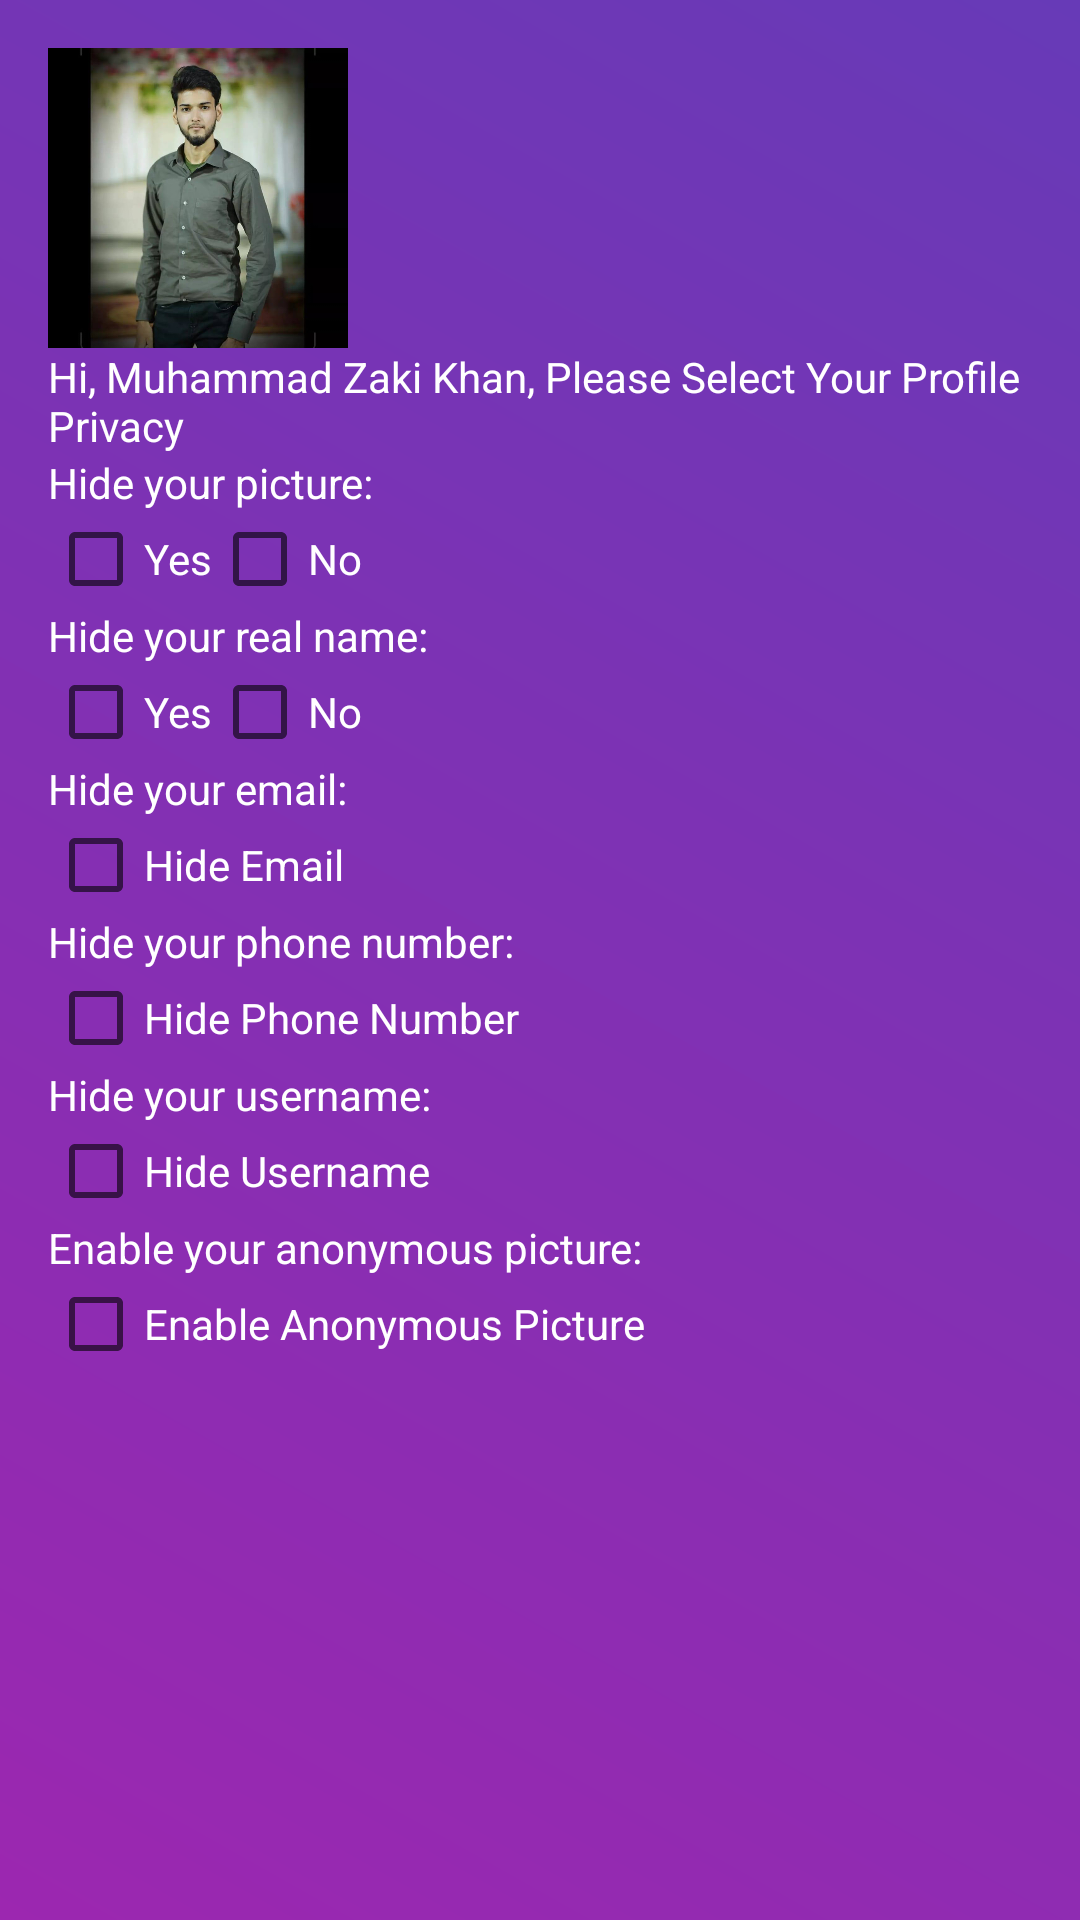

Produce the Android XML layout that renders to this screen, including the resource entries it uses.
<!-- AndroidManifest.xml: application theme Theme.MssqlConnectivity -->
<!-- res/layout/activity_privacy.xml -->
<?xml version="1.0" encoding="utf-8"?>
<LinearLayout xmlns:android="http://schemas.android.com/apk/res/android"
    xmlns:tools="http://schemas.android.com/tools"
    android:layout_width="match_parent"
    android:layout_height="match_parent"
    android:orientation="vertical"
    android:padding="16dp"
    android:background="@drawable/purple_gradient_bg"
    tools:context=".Privacy">

    <ImageView
        android:layout_width="100dp"
        android:layout_height="100dp"
        android:src="@drawable/profile"
        />
    <TextView
        android:layout_width="match_parent"
        android:layout_height="wrap_content"
        android:textColor="#fff"
        android:text="Hi, Muhammad Zaki Khan, Please Select Your Profile Privacy"/>
    
    <TextView
        android:layout_width="wrap_content"
        android:layout_height="wrap_content"
        android:textColor="#fff"
        android:text="Hide your picture:" />

    <LinearLayout
        android:layout_width="match_parent"
        android:layout_height="wrap_content"
        android:orientation="horizontal">

        <CheckBox
            android:id="@+id/cb_hide_pic_yes"
            android:layout_width="wrap_content"
            android:layout_height="wrap_content"
            android:textColor="#fff"
            android:text="Yes" />

        <CheckBox
            android:id="@+id/cb_hide_pic_no"
            android:layout_width="wrap_content"
            android:layout_height="wrap_content"
            android:textColor="#fff"
            android:text="No" />
    </LinearLayout>

    
    <TextView
        android:layout_width="wrap_content"
        android:layout_height="wrap_content"
        android:textColor="#fff"
        android:text="Hide your real name:" />

    <LinearLayout
        android:layout_width="match_parent"
        android:layout_height="wrap_content"
        android:orientation="horizontal">

        <CheckBox
            android:id="@+id/cb_hide_name_yes"
            android:layout_width="wrap_content"
            android:layout_height="wrap_content"
            android:textColor="#fff"
            android:text="Yes" />

        <CheckBox
            android:id="@+id/cb_hide_name_no"
            android:layout_width="wrap_content"
            android:layout_height="wrap_content"
            android:textColor="#fff"
            android:text="No" />
    </LinearLayout>

    
    <TextView
        android:layout_width="wrap_content"
        android:layout_height="wrap_content"
        android:textColor="#fff"
        android:text="Hide your email:" />

    <CheckBox
        android:id="@+id/cb_hide_email"
        android:layout_width="match_parent"
        android:layout_height="wrap_content"
        android:textColor="#fff"
        android:text="Hide Email" />

    
    <TextView
        android:layout_width="wrap_content"
        android:layout_height="wrap_content"
        android:textColor="#fff"
        android:text="Hide your phone number:" />

    <CheckBox
        android:id="@+id/cb_hide_phone"
        android:layout_width="match_parent"
        android:layout_height="wrap_content"
        android:textColor="#fff"
        android:text="Hide Phone Number" />

    
    <TextView
        android:layout_width="wrap_content"
        android:layout_height="wrap_content"
        android:textColor="#fff"
        android:text="Hide your username:" />

    <CheckBox
        android:id="@+id/cb_hide_username"
        android:layout_width="match_parent"
        android:layout_height="wrap_content"
        android:textColor="#fff"
        android:text="Hide Username" />

    
    <TextView
        android:layout_width="wrap_content"
        android:id="@+id/enable"
        android:layout_height="wrap_content"
        android:textColor="#fff"
        android:text="Enable your anonymous picture:" />

    <CheckBox
        android:id="@+id/cb_enable_anonymous_pic"
        android:layout_width="match_parent"
        android:layout_height="wrap_content"
        android:textColor="#fff"
        android:text="Enable Anonymous Picture" />

</LinearLayout>
<!-- resources referenced by this layout -->
<resources>
  <!-- drawable profile: jpg bitmap (drawable, 48911 bytes) -->
  <!-- drawable purple_gradient_bg (drawable) -->
  <?xml version="1.0" encoding="utf-8"?>
  <shape xmlns:android="http://schemas.android.com/apk/res/android">
  
  
      <gradient
          android:startColor="#9C27B0"
          android:endColor="#673AB7"
          android:angle="45"/>
  
  </shape>
  <style name="Theme.MssqlConnectivity" parent="Base.Theme.MssqlConnectivity" />
  <style name="Base.Theme.MssqlConnectivity" parent="Theme.AppCompat.DayNight.NoActionBar">
          
          
      </style>
</resources>
